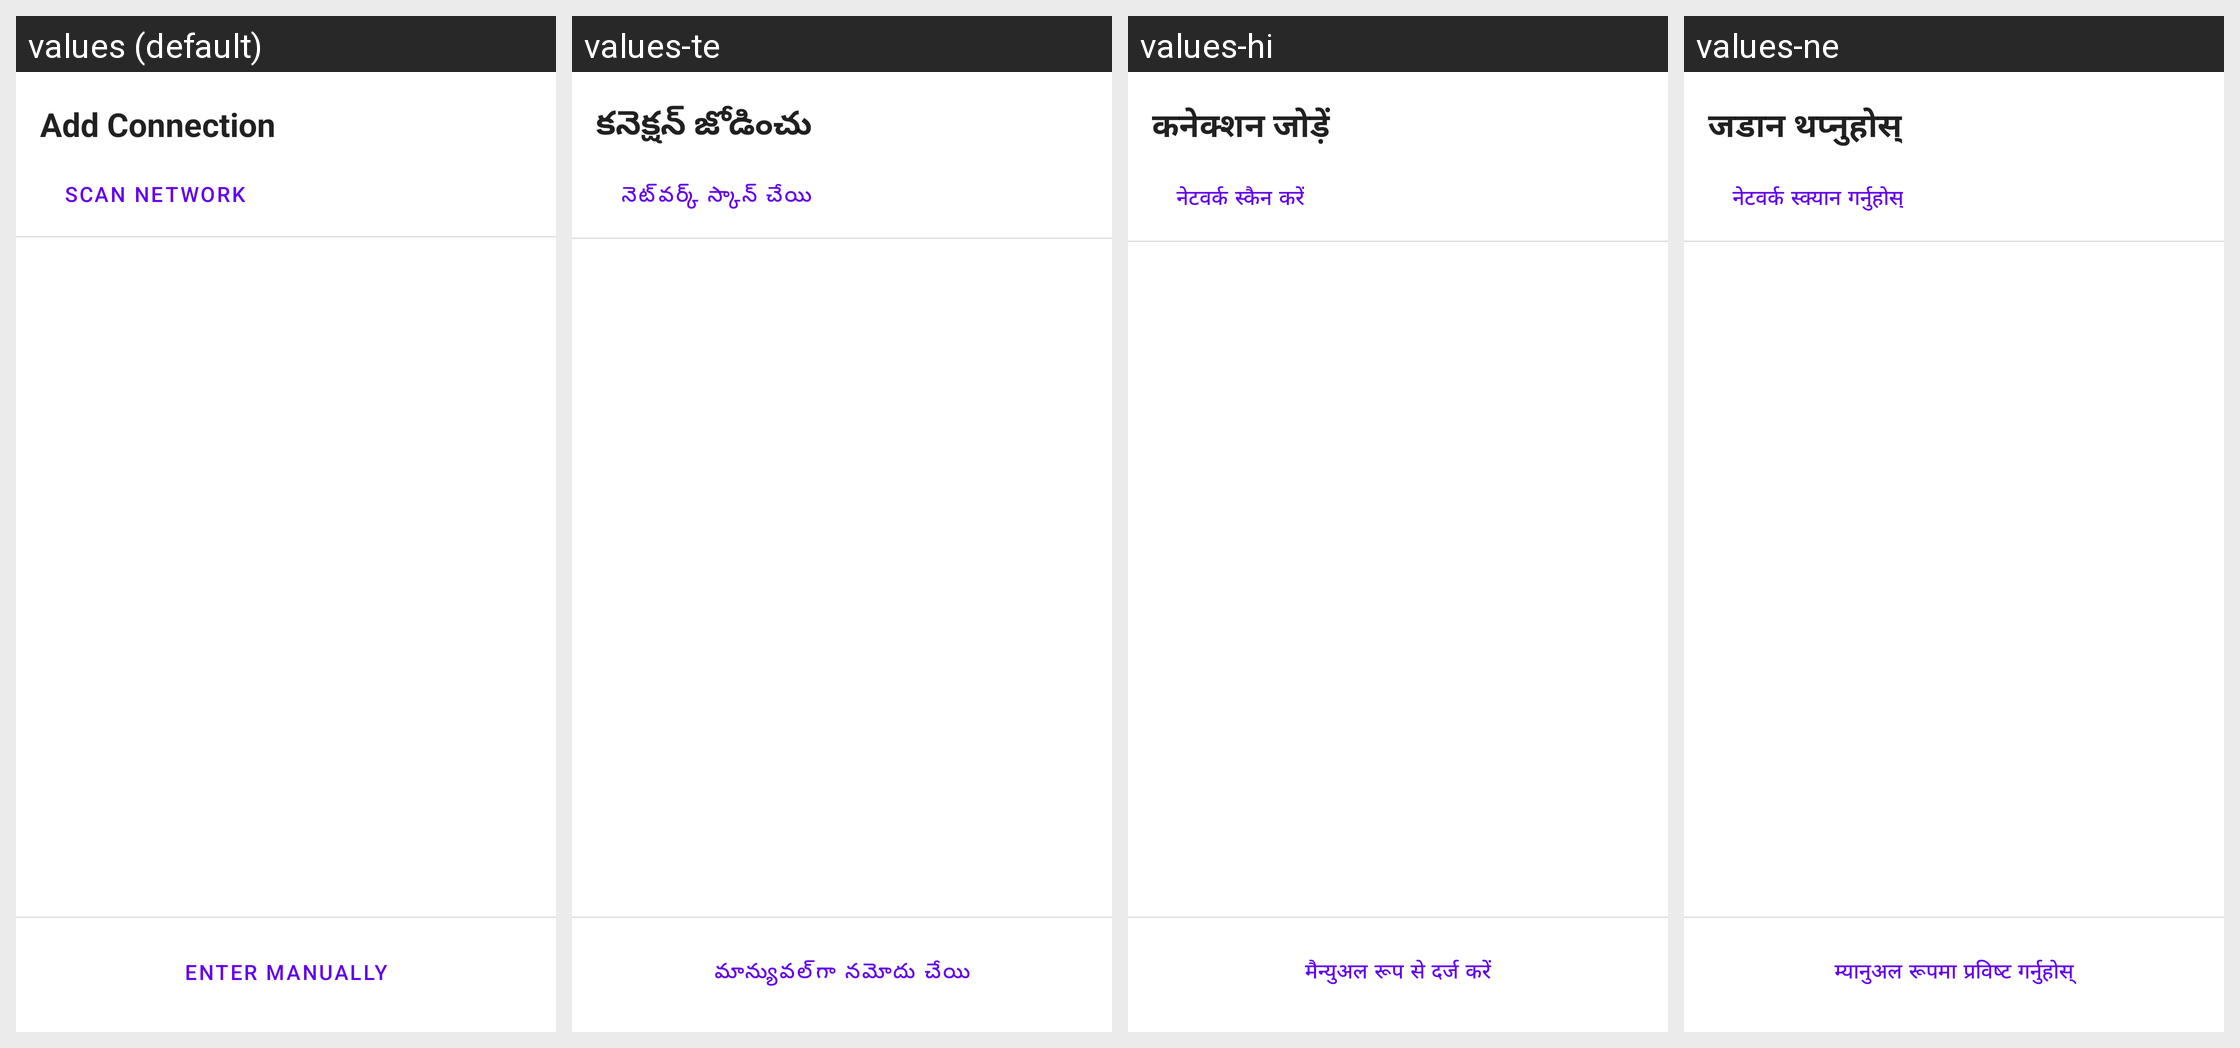

The same Android screen rendered under several of its app's locales, left to right. List the strings drawn on it with the default value and each locale's translation.
Android screen res/layout/discovery_bottom_sheet.xml rendered under 4 locales, left to right: values (default), values-te, values-hi, values-ne. Device: Nexus 5 (rendered at 1080×1920; each locale shown at half size, 540×960, under a caption strip naming it); theme Theme.MaterialComponents.DayNight.NoActionBar.
Other locales in the repository, not shown: values-af, values-ar, values-bg, values-bn, values-ca, values-cs, values-cy, values-da, values-de, values-el, values-es, values-et, values-fa, values-fi, values-fil, values-fr, values-gu, values-hr, values-hu, values-in, values-is, values-it, values-iw, values-ja, values-kn, values-ko, values-ml, values-mr, values-ms, values-nb, values-nl, values-pl, values-pt, values-pt-rBR, values-ro, values-ru, values-sk, values-sr, values-sv, values-sw, values-ta, values-th, values-tr, values-uk, values-ur, values-vi, values-zh-rCN, values-zh-rTW, values-zu.
Strings drawn on this screen, with the default value and each locale's value (text and hints the layout hard-codes, and strings that could not be matched under every locale, appear in the picture but are not listed):

discovery_title
  values: Add Connection
  values-te: కనెక్షన్ జోడించు
  values-hi: कनेक्शन जोड़ें
  values-ne: जडान थप्नुहोस्

discovery_scan_network
  values: Scan network
  values-te: నెట్‌వర్క్ స్కాన్ చేయి
  values-hi: नेटवर्क स्कैन करें
  values-ne: नेटवर्क स्क्यान गर्नुहोस्

discovery_enter_manually
  values: Enter manually
  values-te: మాన్యువల్‌గా నమోదు చేయి
  values-hi: मैन्युअल रूप से दर्ज करें
  values-ne: म्यानुअल रूपमा प्रविष्ट गर्नुहोस्
